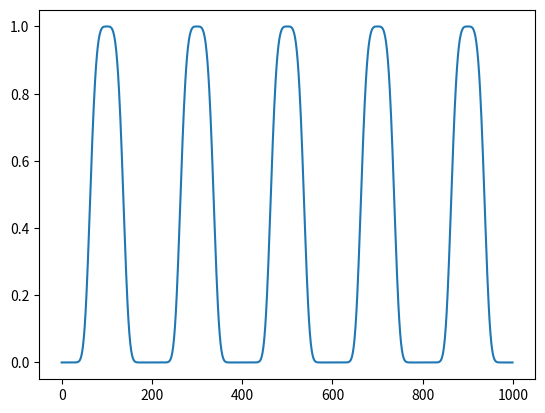

This chart was generated by the following Python code:
"""
Created on Mon Aug 12 2024

[redacted]

Generate surface profile for SAXS simulation.

Methods:
    rough:
        random rough surface pattern
    sinusoidal:
        periodic, smooth surface pattern
    crack:
        even surface with big crack
"""
import numpy as np
import matplotlib.pyplot as plt

def rough(num: int, amp: float, smooth = 0) -> np.ndarray:
    '''
    Rough surface pattern

    Args:
        num: number of surface height values
        amp: amplitude of surface roughness
        smooth: number of smoothings
    
    Returns:
        surface profile
    '''
    surface = amp*np.random.rand(num)
    if smooth == 0:
        return surface
    smoothed_surface = surface.copy()
    for _ in range(smooth):
        for j, val in enumerate(surface):
            if j in (0, num-1):
                continue
            smoothed_surface[j] = (surface[j-1] + 2*val + surface[j+1])/4
    return smoothed_surface

def sinusoidal(num: int, amp: float, freq: float) -> np.ndarray:
    '''
    Sinusoidal surface pattern

    Args:
        num: number of surface height values
        amp: amplitude of surface modulation
        freq: frequency of surface modulation
    
    Returns:
        surface profile
    '''
    surface = np.zeros(num)
    for i, _ in enumerate(surface):
        surface[i] = amp*np.sin(freq*i)
    return surface

def crack(num: int, amp: float, pos: float, width: float) -> np.ndarray:
    '''
    Cracked surface pattern

    Args:
        num: number of surface height values
        amp: amplitude of surface modulation
        pos: centre of crack
        width: width of crack
    
    Returns:
        surface profile
    '''
    surface = np.zeros(num)
    for i, _ in enumerate(surface):
        x = i - num/2
        surface[i] = np.min([0, amp*(2*np.abs(x-pos)/width-1)])
    return surface

def blob(num: int, amp: float, spacing: float, width: float) -> np.ndarray:
    '''
    Blobs surface pattern

    Args:
        num: number of surface height values
        amp: amplitude of surface modulation
        spacing: spacing between blobs
        width: width of crack
    
    Returns:
        surface profile
    '''
    surface = np.zeros(num)
    for i, _ in enumerate(surface):
        x = i - num/2
        surface[i] = amp*np.sum([np.add(np.exp(-((x-j*spacing)/(2*width))**4),
                                        np.exp(-((x+(j+1)*spacing)/(2*width))**4))
                                for j in range(round(num/spacing))])
    return surface

if __name__ == "__main__":
    # pattern = rough(100, 1, 1000)
    # pattern = sinusoidal(100, 1, 0.1)
    # pattern = crack(100, 1, 0, 40)
    pattern = blob(1000, 1, 200, 20)
    plt.plot(range(len(pattern)), pattern)
    plt.show()
